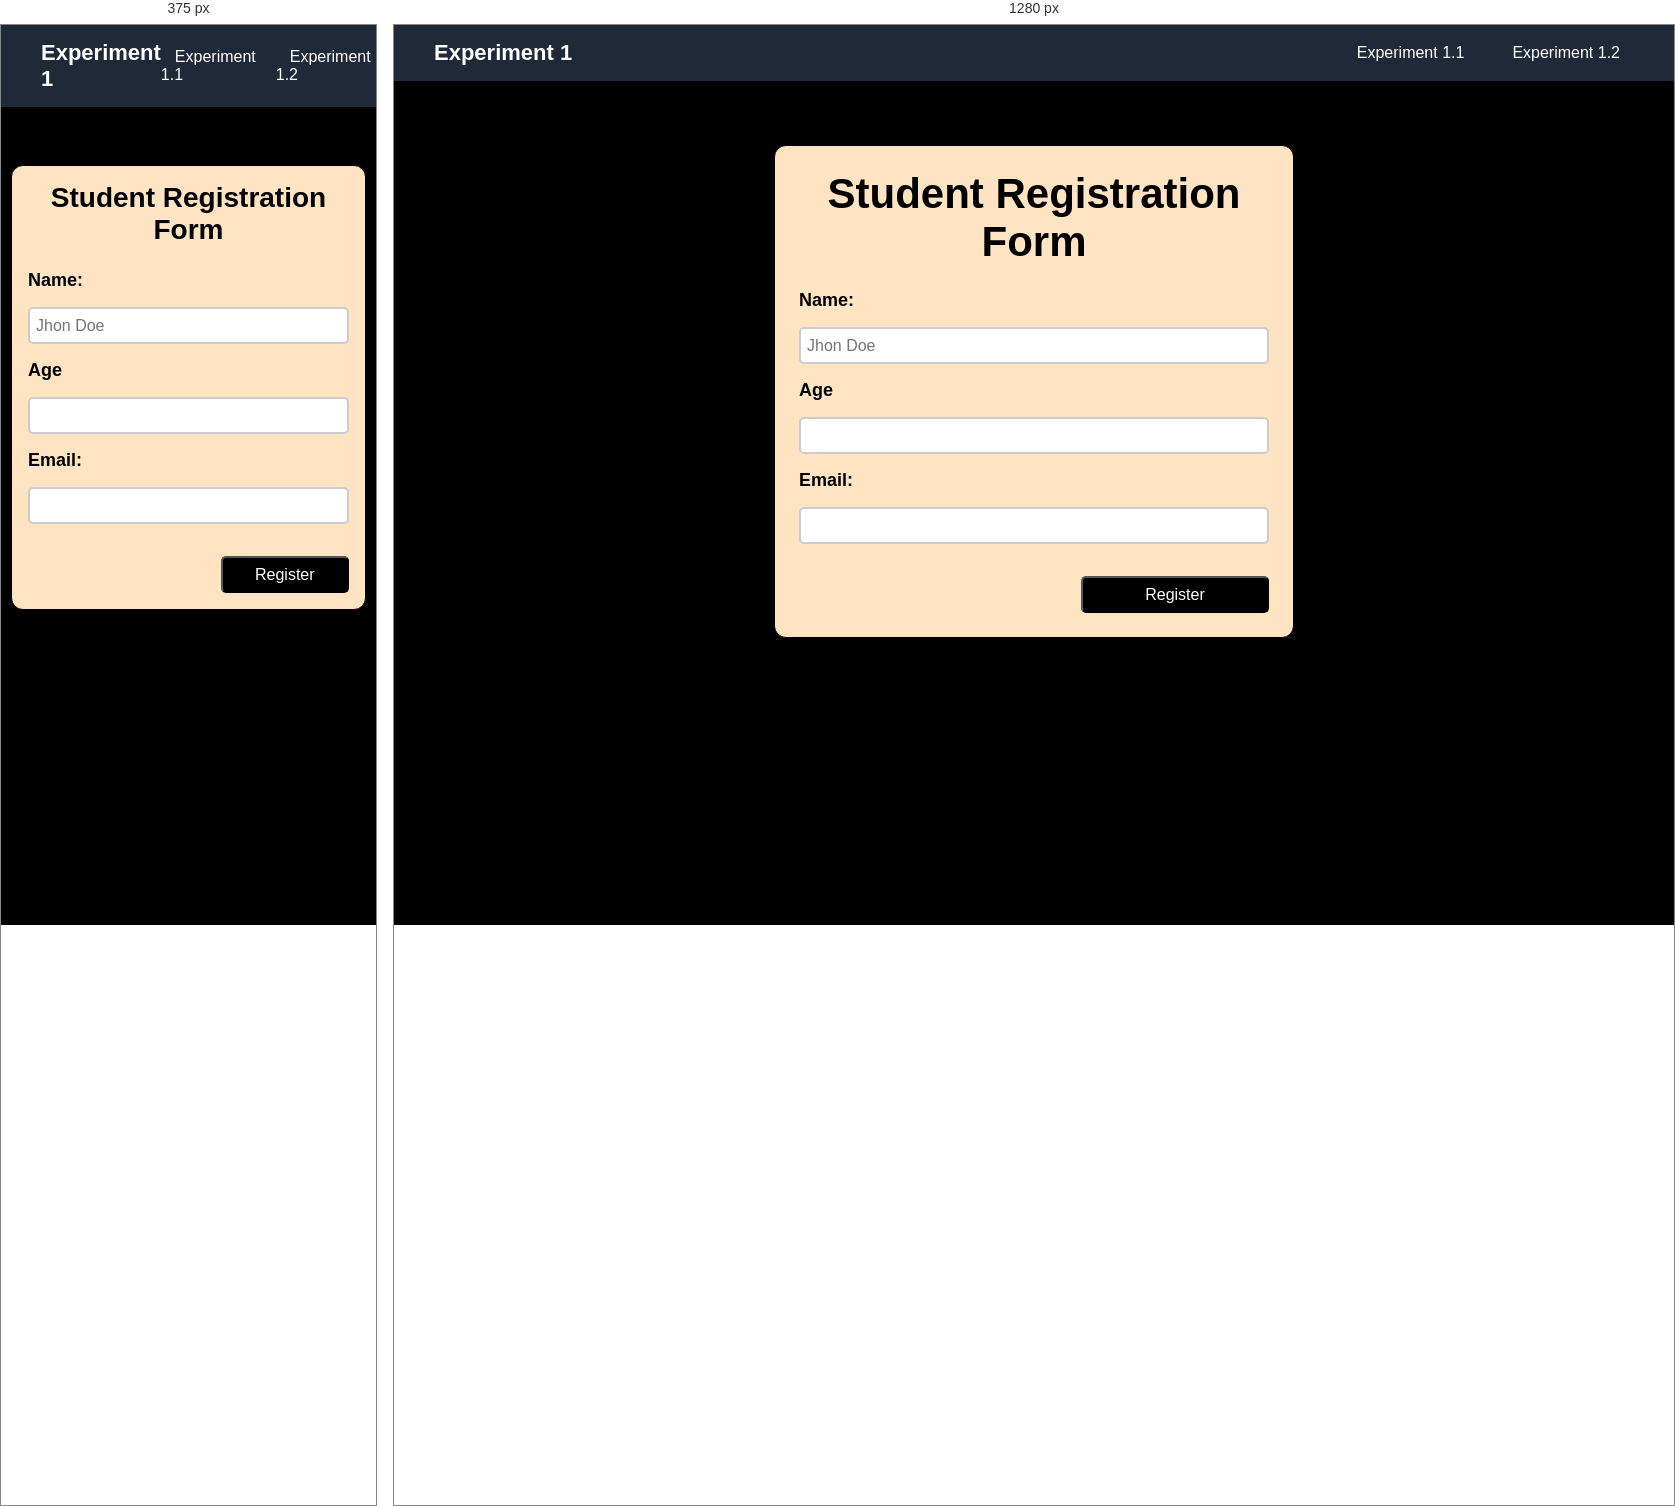
Rendered at 375 px and 1280 px, left to right.

<!-- file: index.html -->
<!DOCTYPE html>
<html lang="en">
<head>
    <meta charset="UTF-8">
    <meta name="viewport" content="width=device-width, initial-scale=1.0">
    <title>Student Registration</title>
    <link rel="stylesheet" href="studentRegistration.css">
    <link rel="stylesheet" href="header.css">
    <script src="studentRegistration.js"></script>
</head>
<body>
    <header>
        <nav>
            <h2>Experiment 1</h2>
            <ul>
                <li><a href="/index.html" target="_blank" >Experiment 1.1</a></li>
                <li><a href="/banking.html" target="_blank">Experiment 1.2</a></li>
            </ul>
        </nav>
    </header>
    <form class="form">
        <h1>Student Registration Form</h1>
        <label for="name">Name:</label>
        <input type="text" name="name" required placeholder="Jhon Doe" class="formInput">
        <label for="age">Age</label>
        <input type="number" name="age" required min="5" max="35" class="formInput">
        <label for="email">Email:</label>
        <input type="email" name="email" class="formInput">
        <div class="button">
        <input type="button" value="Register" style="
        color:white;
        background-color: black;
        border-radius: 5px;
        height: 37px;
        width:40%;" onclick="submittedData()">
        </div>
    </form>
</body>
</html>

/* @media block from studentRegistration.css */
@media (max-width: 600px) {
    body {
        padding: 140px 10px 40px;
    }

    h1 {
        font-size: 28px;
    }

    .form {
        width: 100%;
        padding: 16px;
    }

    .button input[type="button"] {
        width: 100%;
    }
}